Run: headless pygame with SDL's dummy video driver; simulated clock (each Clock.tick advances the game by its frame time, no real sleeping); random seed 0; keys injected as events and as key.get_pressed() state; no mouse input.
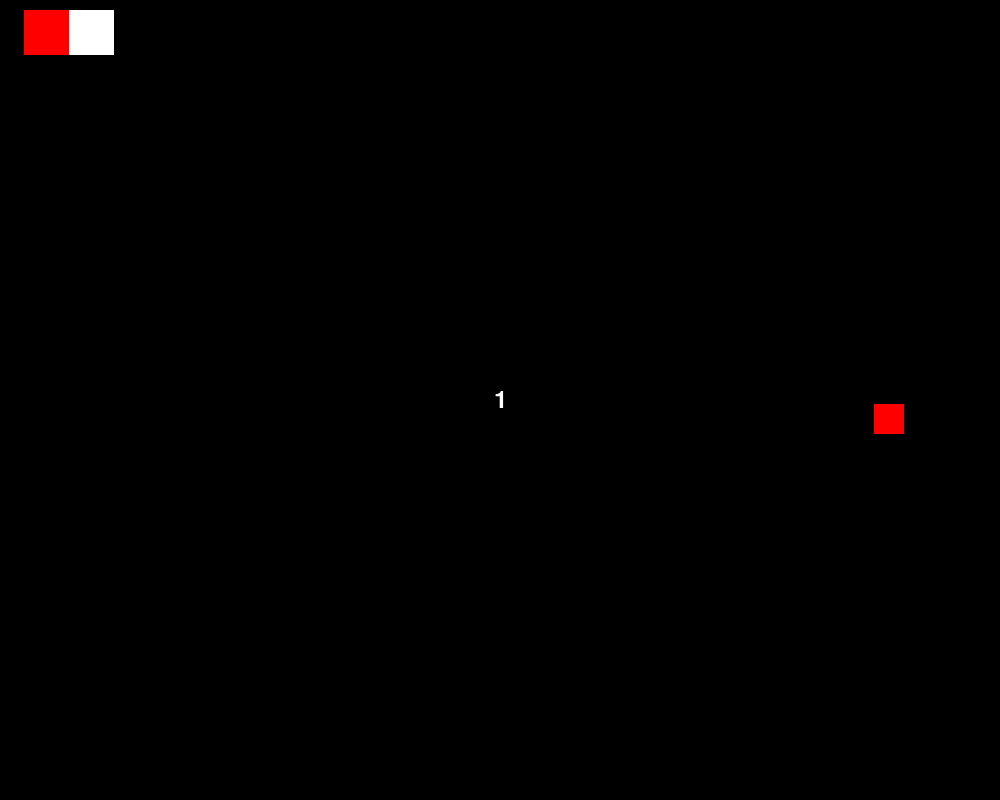
Frame 1 of 4 · flips 1–60 · no input
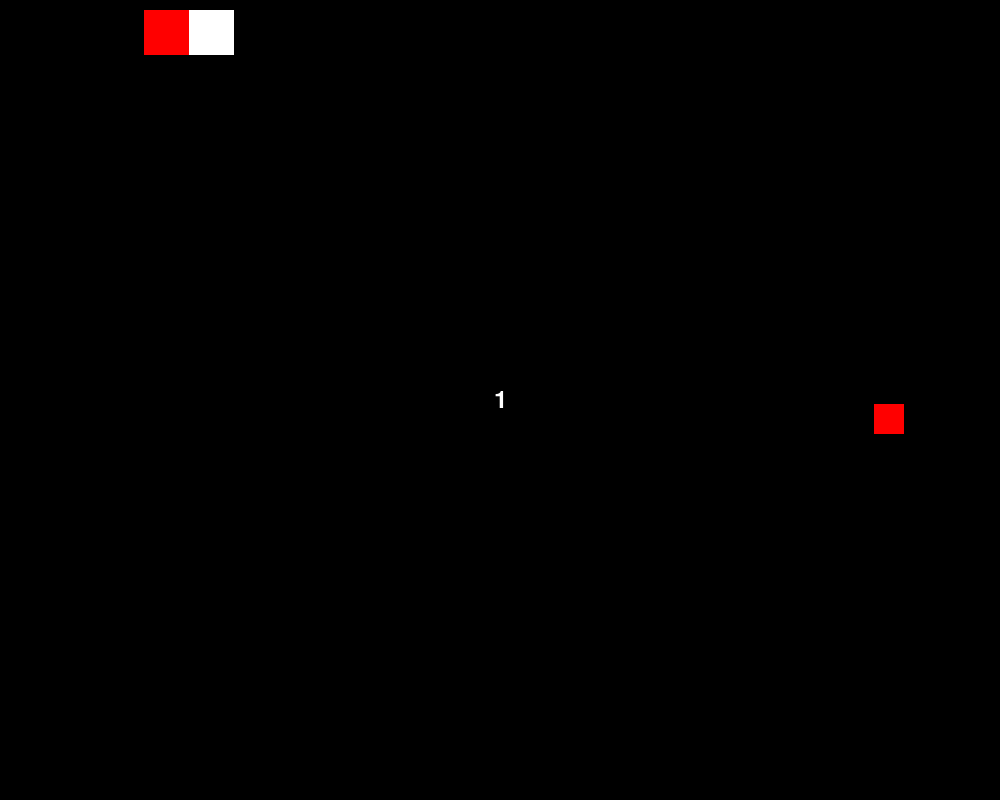
Frame 2 of 4 · flips 61–180 · tapped SPACE, RETURN · held RIGHT (→), D
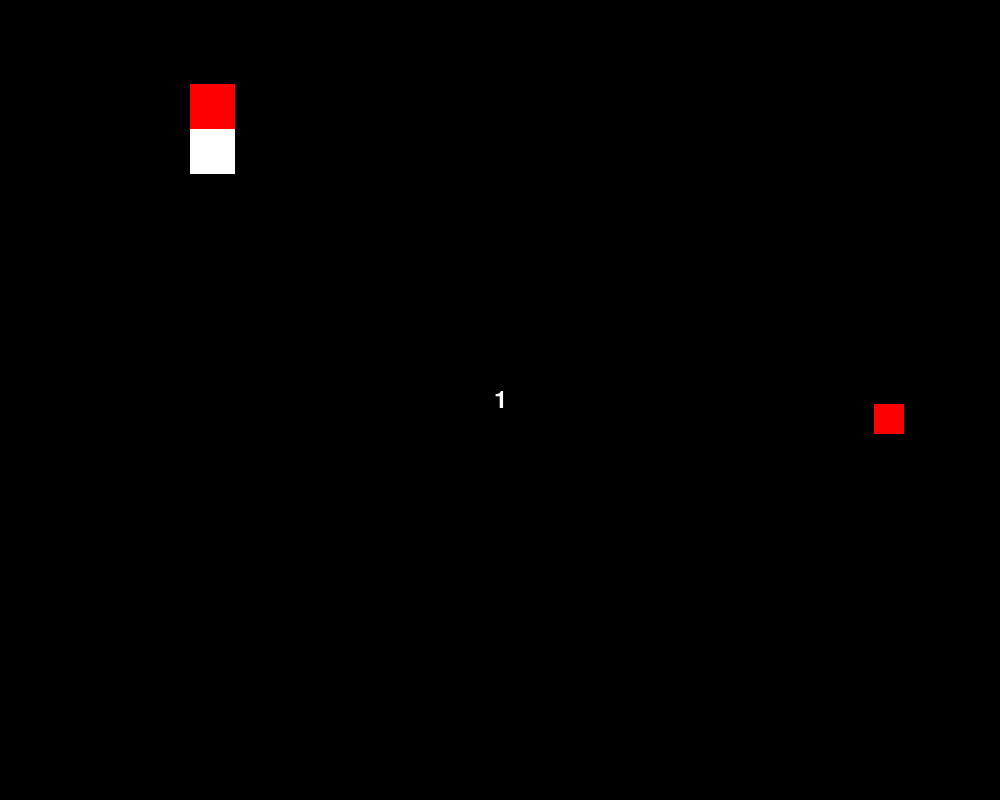
Frame 3 of 4 · flips 181–300 · held DOWN (↓), S
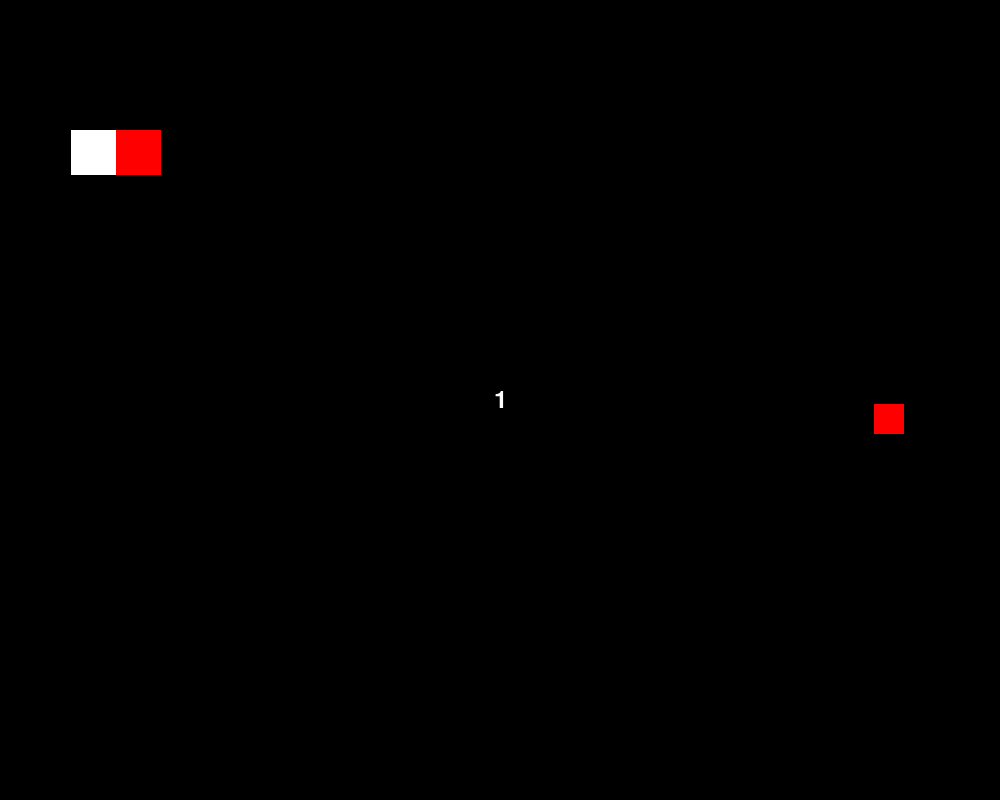
Frame 4 of 4 · flips 301–420 · held LEFT (←), A, UP (↑), W

The pygame program that drew these frames:

import pygame
import sys
from random import randrange

pygame.init()
clock = pygame.time.Clock()

WIDTH, HEIGHT = 1000, 800

WHITE = (255, 255, 255)
RED = (255, 0, 0)
PLAYER_SIZE = (45, 45)
FRUIT_SIZE = (30, 30)
TAIL_SIZE = (45, 45)

window = pygame.display.set_mode((WIDTH, HEIGHT))
font = pygame.font.Font(None, 36)

# temp variables

class Snake:
    def __init__(self, length, player_position, player_speed, tail_size, player_size) -> None:
        self.length = length
        self.tail_size = tail_size
        self.player_position = player_position
        self.player_size = player_size
        self.player_speed = player_speed
        self.head = pygame.rect.Rect((*self.player_position, *self.player_size))
        self.tails = []
        self.right = False
        self.up = False
        self.new_direction = [1, 0]
        self.old_direction = [1, 0]
        self.turning_pos = self.player_position

        
    
    def draw(self) -> None:
        # draw head
        pygame.draw.rect(window, WHITE, self.head)

        #draw tail
        for ocas in self.tails:
            pygame.draw.rect(window, RED, ocas)
        
        self.tails.clear()

    def move(self, keys) -> None:

        if keys[pygame.K_UP]:
            self.new_direction[1] = -1
            self.new_direction[0] = 0
            self.turning_pos = self.player_position
        if keys[pygame.K_DOWN]:
            self.new_direction[1] = 1
            self.new_direction[0] = 0
            self.turning_pos = self.player_position
        if keys[pygame.K_LEFT]:
            self.new_direction[0] = -1
            self.new_direction[1] = 0
            self.turning_pos = self.player_position
        if keys[pygame.K_RIGHT]:
            self.new_direction[0] = 1
            self.new_direction[1] = 0
            self.turning_pos = self.player_position
        

        self.player_position = (self.player_position[0] + self.new_direction[0] * self.player_speed, self.player_position[1] + self.new_direction[1] * self.player_speed)
        self.player_position = (max(0, min(self.player_position[0], WIDTH - self.player_size[0])), max(0, min(self.player_position[1], HEIGHT - self.player_size[1])))

        self.head = pygame.rect.Rect((*self.player_position, *self.player_size))

        # TODO: Ocas pronásleduje hada postupně
        for i in range(self.length):
            x = self.player_position[0] - self.tail_size[0] * self.old_direction[0] * (i + 1)
            y =  self.player_position[1] - self.tail_size[1] * self.old_direction[1] * (i + 1)

            if x == self.turning_pos[0] and y == self.turning_pos[1]:
                self.old_direction = self.new_direction
                x = self.player_position[0] - self.tail_size[0] * self.new_direction[0] * (i + 1)
                y =  self.player_position[1] - self.tail_size[1] * self.new_direction[1] * (i + 1)
                self.tails.append(pygame.rect.Rect(x, y, *self.tail_size))
            else:
                self.new_direction = self.old_direction
                self.tails.append(pygame.rect.Rect(x, y, *self.tail_size))



    def check_eat(self, fruit):
        return self.head.colliderect(fruit.fruit)
    
    # TODO: Dodělat
    def check_death(self, tail, border):
        pass

    

class Fruit:
    def __init__(self, position, fruit_size) -> None:
        self.position = position
        self.fruit_size = fruit_size
        self.fruit = pygame.rect.Rect((*self.position, *self.fruit_size))
    
    def draw(self):
        pygame.draw.rect(window, RED, self.fruit)

    def spawn(self, new_pos):
        self.fruit = pygame.rect.Rect((*new_pos, *self.fruit_size))


def ShowText(text):
    text = font.render(str(text), True, WHITE)
    textRect = text.get_rect()
    textRect.center = (WIDTH // 2, HEIGHT // 2)
    window.blit(text, textRect) 

    pygame.display.flip 

fruit = Fruit((randrange(10, 990), randrange(10, 790)), FRUIT_SIZE)


player1 = Snake(1, (10, 10), 1, TAIL_SIZE, PLAYER_SIZE)
while True:
    for event in pygame.event.get():
        if event.type == pygame.QUIT:
            pygame.quit()
            sys.exit()

    keys = pygame.key.get_pressed()

    if keys[pygame.K_ESCAPE]:
        pygame.quit()
        sys.exit()

    window.fill((0, 0, 0))



    fruit.draw()

    player1.draw()

    player1.move(keys)

    if player1.check_eat(fruit):
        player1.length += 1

        fruit.spawn((randrange(10, 990, 10), randrange(10, 790, 10)))
    
    ShowText(player1.length)

    pygame.display.update()

    clock.tick(60)
